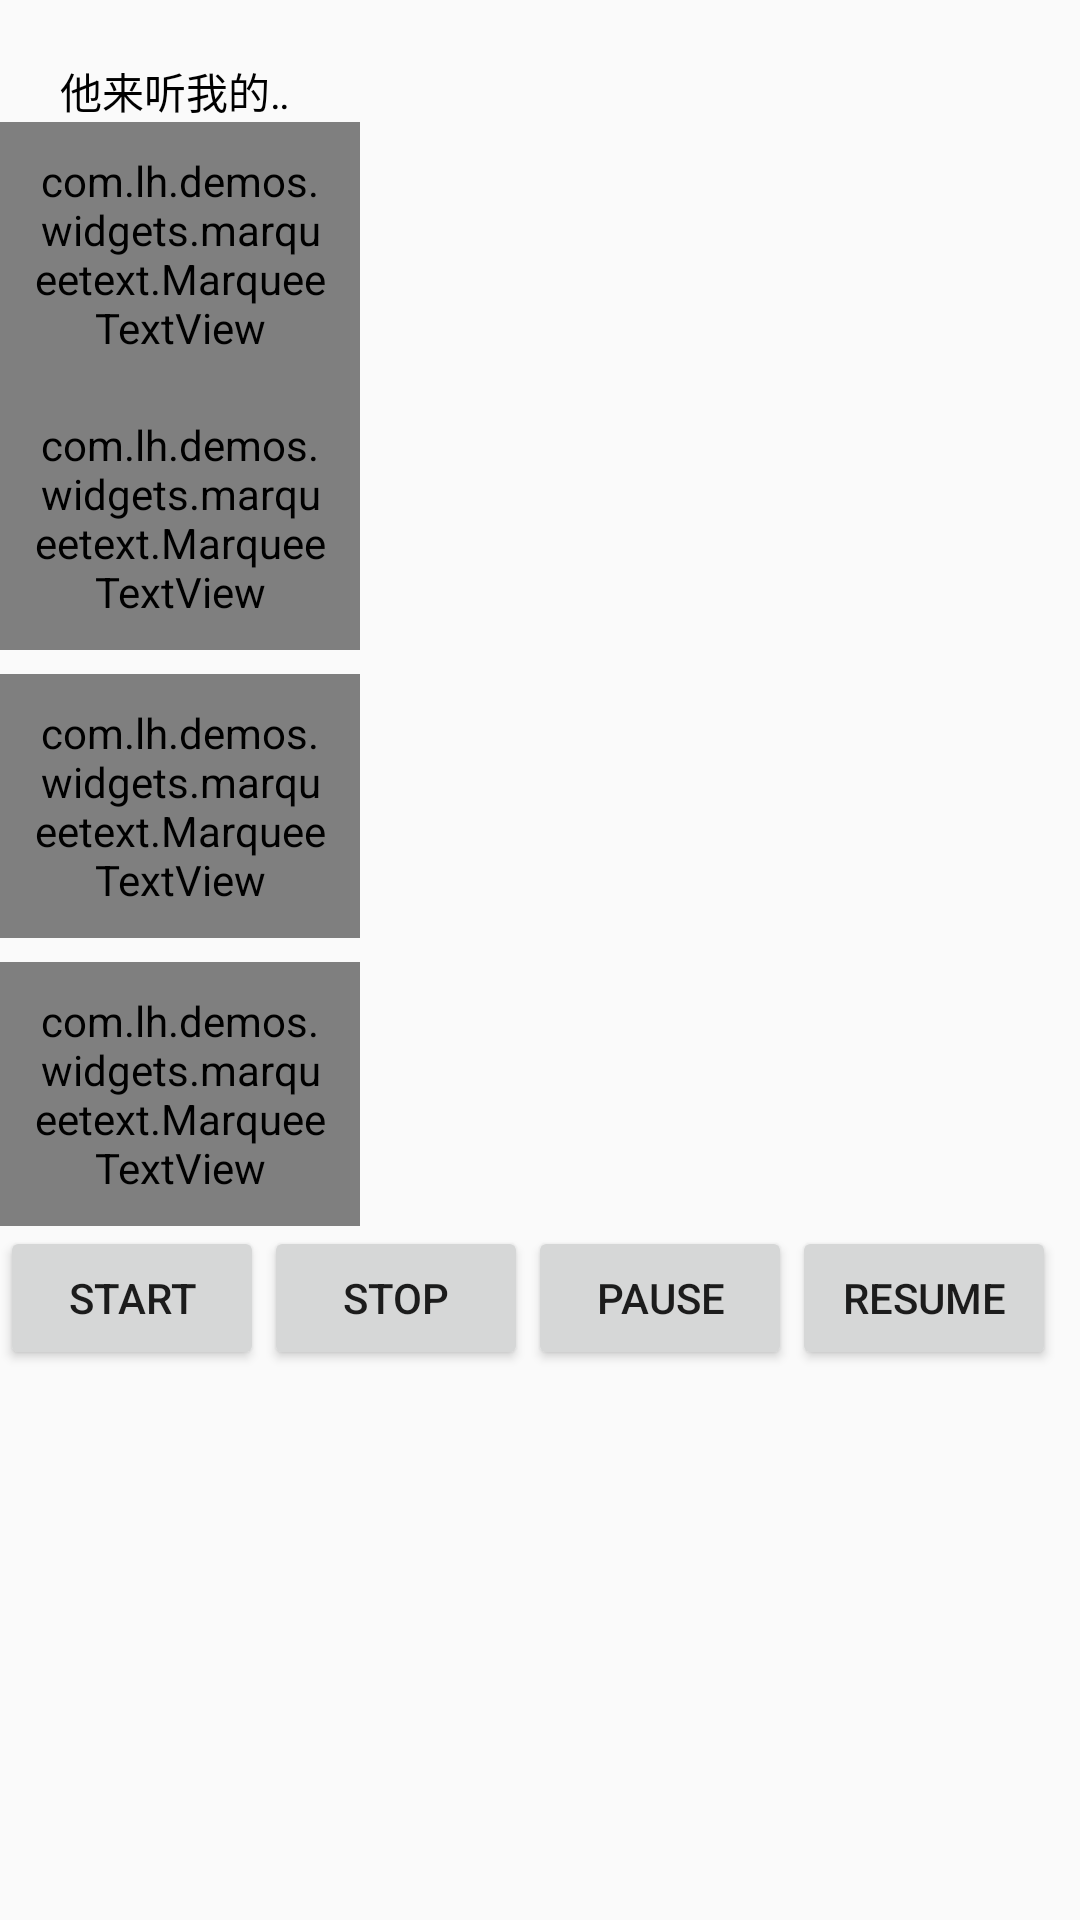

This screen was rendered from an Android layout file. Write that file and the resources it references.
<!-- AndroidManifest.xml: application theme AppTheme -->
<!-- res/layout/activity_marquee_text.xml -->
<?xml version="1.0" encoding="utf-8"?>
<LinearLayout xmlns:android="http://schemas.android.com/apk/res/android"
    xmlns:app="http://schemas.android.com/apk/res-auto"
    xmlns:tools="http://schemas.android.com/tools"
    android:orientation="vertical"
    android:layout_width="match_parent"
    android:layout_height="match_parent"
    tools:context="com.lh.demos.widgets.marqueetext.MarqueeTextActivity">

    <TextView
        android:id="@+id/tv_text1"
        android:layout_width="80dp"
        android:layout_height="wrap_content"
        android:layout_marginLeft="20dp"
        android:layout_marginStart="20dp"
        android:layout_marginTop="20dp"
        android:text="@string/marquee_text"
        android:textColor="@android:color/black"
        android:textSize="14sp"
        android:scrollHorizontally="true"
        android:ellipsize="marquee"
        android:marqueeRepeatLimit="marquee_forever"
        android:focusable="true"
        android:focusableInTouchMode="true"
        android:singleLine="true"/>

    <com.lh.demos.widgets.marqueetext.MarqueeTextView
        android:id="@+id/marquee1"
        android:layout_width="120dp"
        android:layout_height="wrap_content"
        android:padding="10dp"
        android:text="@string/marquee_text"
        android:textColor="#ff0000"
        android:textSize="18sp"
        app:scroll_first_delay="0"
        app:scroll_interval="2000"
        app:scroll_mode="mode_forever" />

    <com.lh.demos.widgets.marqueetext.MarqueeTextView
        android:id="@+id/marquee2"
        android:layout_width="120dp"
        android:layout_height="wrap_content"
        android:padding="10dp"
        android:text="@string/marquee_text"
        android:textColor="#ffbb00"
        android:textSize="18sp"
        app:layout_constraintEnd_toEndOf="@+id/marquee1"
        app:layout_constraintStart_toStartOf="parent"
        app:layout_constraintTop_toBottomOf="@+id/marquee1"
        app:scroll_first_delay="0"
        app:scroll_interval="10000"
        app:scroll_mode="mode_forever" />

    <com.lh.demos.widgets.marqueetext.MarqueeTextView
        android:id="@+id/marquee3"
        android:layout_width="120dp"
        android:layout_height="wrap_content"
        android:layout_marginTop="8dp"
        android:padding="10dp"
        android:text="@string/marquee_text"
        android:textColor="#2fff00"
        android:textSize="18sp"
        app:layout_constraintTop_toBottomOf="@+id/marquee2"
        app:scroll_first_delay="1000"
        app:scroll_interval="30000"
        app:scroll_mode="mode_forever" />

    <com.lh.demos.widgets.marqueetext.MarqueeTextView
        android:id="@+id/marquee4"
        android:layout_width="120dp"
        android:layout_height="wrap_content"
        android:layout_marginTop="8dp"
        android:padding="10dp"
        android:text="@string/marquee_text"
        android:textColor="#00e1ff"
        android:textSize="18sp"
        app:layout_constraintTop_toBottomOf="@+id/marquee3"
        app:scroll_first_delay="0"
        app:scroll_interval="10000"
        app:scroll_mode="mode_once" />

    <LinearLayout
        android:orientation="horizontal"
        android:layout_width="match_parent"
        android:layout_height="wrap_content">

        <Button
            android:id="@+id/btn_start"
            android:layout_width="wrap_content"
            android:layout_height="wrap_content"
            android:text="start" />

        <Button
            android:id="@+id/btn_stop"
            android:layout_width="wrap_content"
            android:layout_height="wrap_content"
            android:text="stop" />

        <Button
            android:id="@+id/btn_pause"
            android:layout_width="wrap_content"
            android:layout_height="wrap_content"
            android:text="pause" />

        <Button
            android:id="@+id/btn_resume"
            android:layout_width="wrap_content"
            android:layout_height="wrap_content"
            android:text="resume" />
    </LinearLayout>
</LinearLayout>
<!-- resources referenced by this layout -->
<resources>
  <string name="marquee_text">他来听我的演唱会</string>
  <style name="AppTheme" parent="Theme.AppCompat.Light.NoActionBar">
          
          <item name="colorPrimary">@color/colorPrimary</item>
          <item name="colorPrimaryDark">@color/colorPrimaryDark</item>
          <item name="colorAccent">@color/colorAccent</item>
      </style>
  <color name="colorPrimary">#146e6e</color>
  <color name="colorPrimaryDark">#083939</color>
  <color name="colorAccent">#FF4081</color>
</resources>
